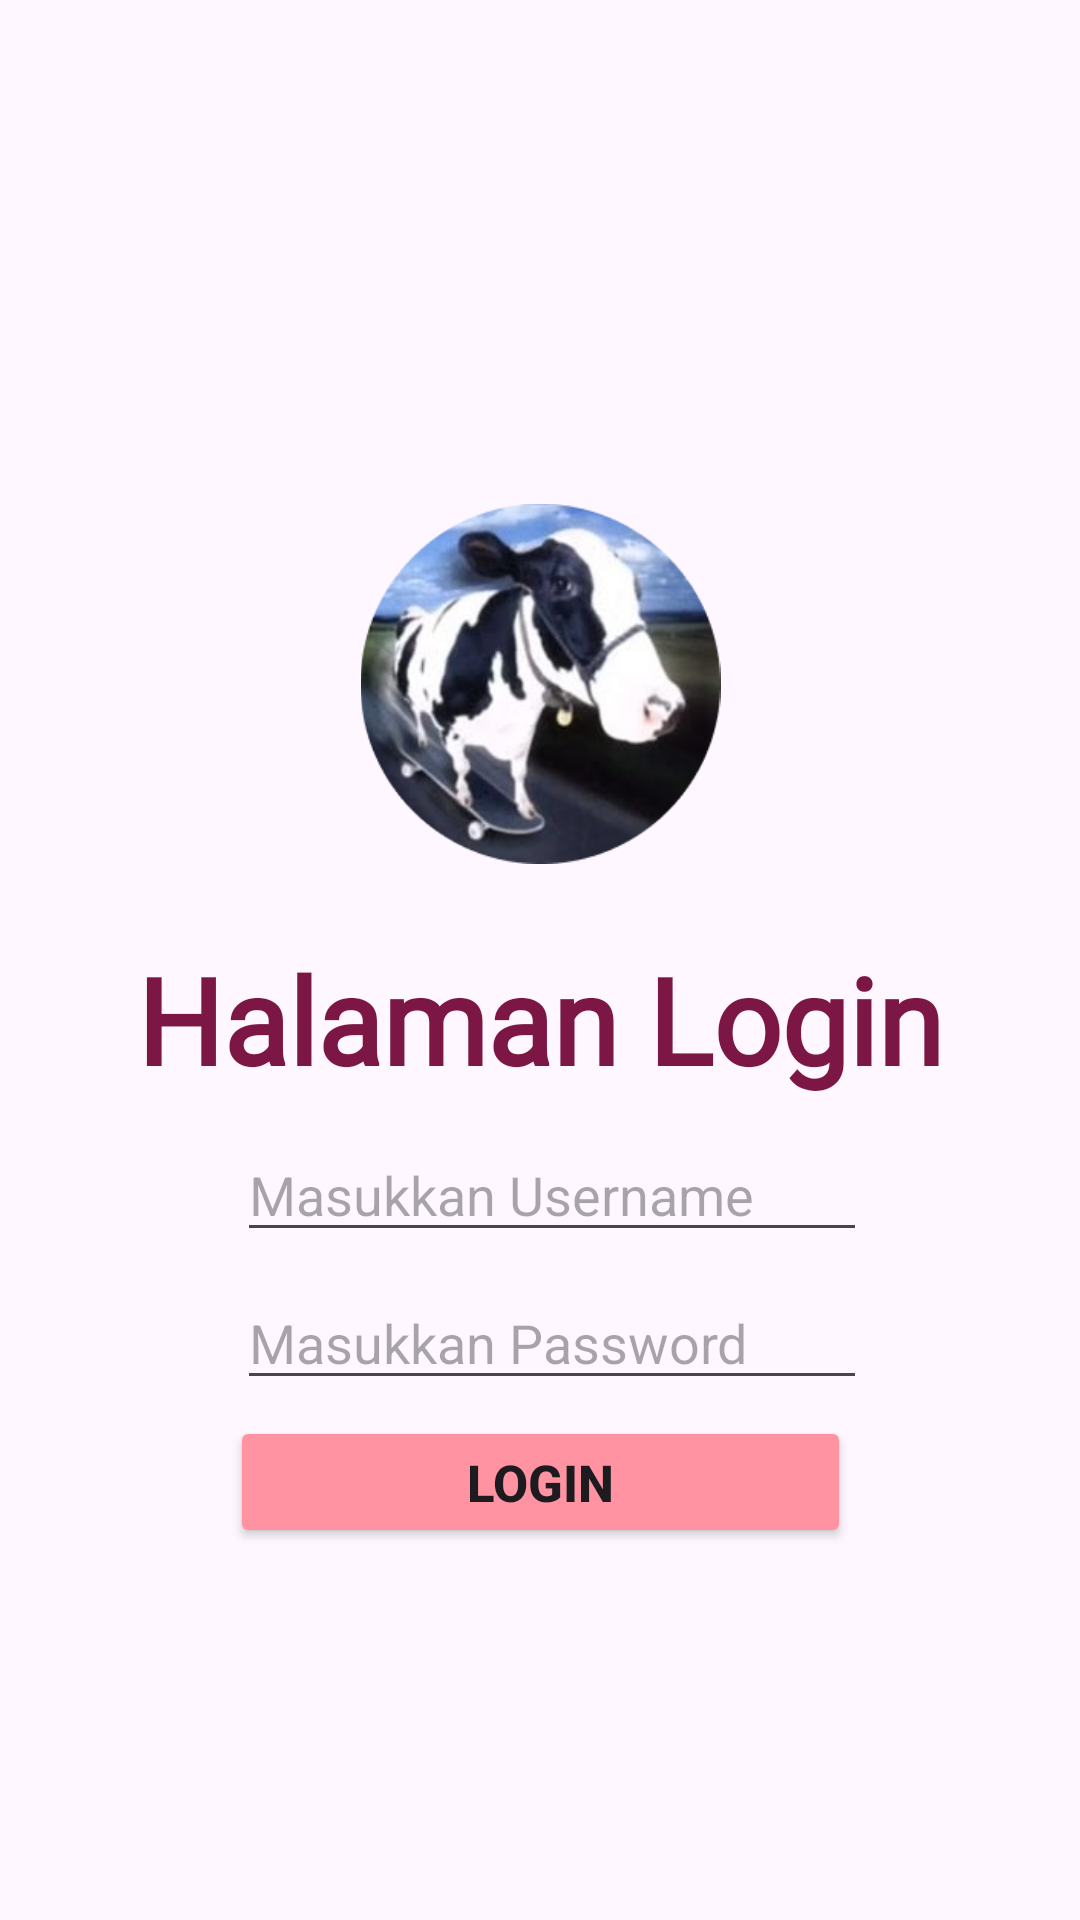

Android layout source for this screen:
<!-- AndroidManifest.xml: application theme Theme.Lindi_tib -->
<!-- res/layout/activity_login.xml -->
<?xml version="1.0" encoding="utf-8"?>
<androidx.constraintlayout.widget.ConstraintLayout xmlns:android="http://schemas.android.com/apk/res/android"
    xmlns:app="http://schemas.android.com/apk/res-auto"
    xmlns:tools="http://schemas.android.com/tools"
    android:id="@+id/main"
    android:layout_width="match_parent"
    android:layout_height="match_parent"
    android:background="@drawable/bg"
    tools:context=".LoginActivity">

    <ImageView
        android:id="@+id/imageView"
        android:layout_width="133dp"
        android:layout_height="120dp"
        android:layout_marginTop="168dp"

        app:layout_constraintEnd_toEndOf="parent"
        app:layout_constraintStart_toStartOf="parent"
        app:layout_constraintTop_toTopOf="parent"
        app:srcCompat="@drawable/profilepict" />

    <TextView
        android:id="@+id/textView"
        android:layout_width="wrap_content"
        android:layout_height="wrap_content"
        android:text="Halaman Login"
        android:textColor="#7C1745"
        android:textSize="40dp"
        android:textStyle="bold"
        android:fontFamily="@font/super_waffles"
        app:layout_constraintBottom_toTopOf="@+id/edtusn"
        app:layout_constraintEnd_toEndOf="parent"
        app:layout_constraintStart_toStartOf="parent"
        app:layout_constraintTop_toBottomOf="@+id/imageView"
        app:layout_constraintVertical_bias="0.722" />

    <EditText
        android:id="@+id/edtpass"
        android:layout_width="wrap_content"
        android:layout_height="wrap_content"
        android:layout_marginTop="8dp"
        android:ems="10"
        android:hint="Masukkan Password"
        android:inputType="textPassword"
        app:layout_constraintEnd_toEndOf="parent"
        app:layout_constraintHorizontal_bias="0.527"
        app:layout_constraintStart_toStartOf="parent"
        app:layout_constraintTop_toBottomOf="@+id/edtusn" />

    <EditText
        android:id="@+id/edtusn"
        android:layout_width="wrap_content"
        android:layout_height="wrap_content"
        android:layout_marginTop="88dp"
        android:ems="10"
        android:hint="Masukkan Username"
        android:inputType="text"
        app:layout_constraintEnd_toEndOf="parent"
        app:layout_constraintHorizontal_bias="0.527"
        app:layout_constraintStart_toStartOf="parent"
        app:layout_constraintTop_toBottomOf="@+id/imageView" />

    <Button
        android:id="@+id/btnlogin"
        android:layout_width="207dp"
        android:layout_height="44dp"
        android:layout_marginHorizontal="50dp"
        android:backgroundTint="#FF93A1"
        android:text="Login"
        android:textSize="17sp"
        android:textStyle="bold"
        app:layout_constraintBottom_toBottomOf="parent"
        app:layout_constraintEnd_toEndOf="parent"
        app:layout_constraintHorizontal_bias="0.504"
        app:layout_constraintStart_toStartOf="parent"
        app:layout_constraintTop_toBottomOf="@+id/edtpass"
        app:layout_constraintVertical_bias="0.042" />

</androidx.constraintlayout.widget.ConstraintLayout>
<!-- resources referenced by this layout -->
<resources>
  <!-- drawable profilepict: png bitmap (drawable, 73062 bytes) -->
  <style name="Theme.Lindi_tib" parent="Base.Theme.Lindi_tib" />
  <style name="Base.Theme.Lindi_tib" parent="Theme.Material3.DayNight.NoActionBar">
          
          
      </style>
</resources>
